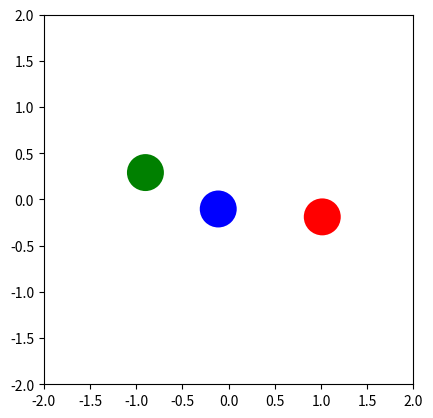
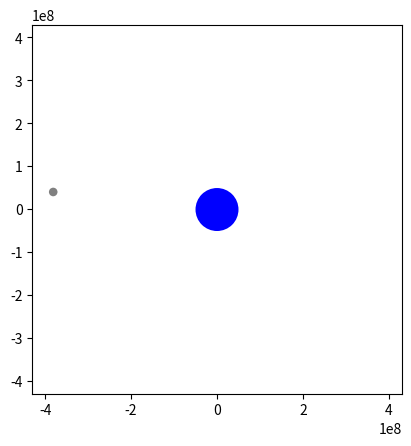
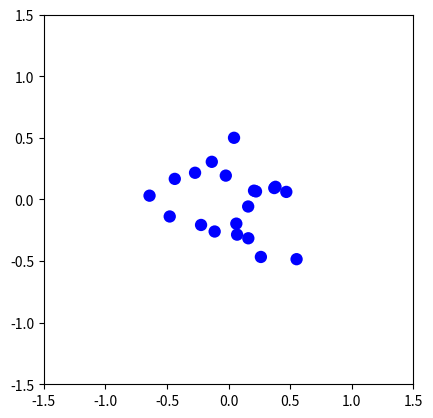

The matplotlib source for these figures, in order:
"""
In physics and astronomy, a gravitational N-body simulation is a simulation of a
dynamical system of particles under the influence of gravity. The system
consists of a number of bodies, each of which exerts a gravitational force on all
other bodies. These forces are calculated using Newton's law of universal
gravitation. The Euler method is used at each time-step to calculate the change in
velocity and position brought about by these forces. Softening is used to prevent
numerical divergences when a particle comes too close to another (and the force
goes to infinity).
(Description adapted from https://en.wikipedia.org/wiki/N-body_simulation )
(See also http://www.shodor.org/refdesk/Resources/Algorithms/EulersMethod/ )
"""


from __future__ import annotations

import random

from matplotlib import animation
from matplotlib import pyplot as plt

# Frame rate of the animation
INTERVAL = 20

# Time between time steps in seconds
DELTA_TIME = INTERVAL / 1000


class Body:
    def __init__(
        self,
        position_x: float,
        position_y: float,
        velocity_x: float,
        velocity_y: float,
        mass: float = 1.0,
        size: float = 1.0,
        color: str = "blue",
    ) -> None:
        """
        The parameters "size" & "color" are not relevant for the simulation itself,
        they are only used for plotting.
        """
        self.position_x = position_x
        self.position_y = position_y
        self.velocity_x = velocity_x
        self.velocity_y = velocity_y
        self.mass = mass
        self.size = size
        self.color = color

    @property
    def position(self) -> tuple[float, float]:
        return self.position_x, self.position_y

    @property
    def velocity(self) -> tuple[float, float]:
        return self.velocity_x, self.velocity_y

    def update_velocity(
        self, force_x: float, force_y: float, delta_time: float
    ) -> None:
        """
        Euler algorithm for velocity

        >>> body_1 = Body(0.,0.,0.,0.)
        >>> body_1.update_velocity(1.,0.,1.)
        >>> body_1.velocity
        (1.0, 0.0)

        >>> body_1.update_velocity(1.,0.,1.)
        >>> body_1.velocity
        (2.0, 0.0)

        >>> body_2 = Body(0.,0.,5.,0.)
        >>> body_2.update_velocity(0.,-10.,10.)
        >>> body_2.velocity
        (5.0, -100.0)

        >>> body_2.update_velocity(0.,-10.,10.)
        >>> body_2.velocity
        (5.0, -200.0)
        """
        self.velocity_x += force_x * delta_time
        self.velocity_y += force_y * delta_time

    def update_position(self, delta_time: float) -> None:
        """
        Euler algorithm for position

        >>> body_1 = Body(0.,0.,1.,0.)
        >>> body_1.update_position(1.)
        >>> body_1.position
        (1.0, 0.0)

        >>> body_1.update_position(1.)
        >>> body_1.position
        (2.0, 0.0)

        >>> body_2 = Body(10.,10.,0.,-2.)
        >>> body_2.update_position(1.)
        >>> body_2.position
        (10.0, 8.0)

        >>> body_2.update_position(1.)
        >>> body_2.position
        (10.0, 6.0)
        """
        self.position_x += self.velocity_x * delta_time
        self.position_y += self.velocity_y * delta_time


class BodySystem:
    """
    This class is used to hold the bodies, the gravitation constant, the time
    factor and the softening factor. The time factor is used to control the speed
    of the simulation. The softening factor is used for softening, a numerical
    trick for N-body simulations to prevent numerical divergences when two bodies
    get too close to each other.
    """

    def __init__(
        self,
        bodies: list[Body],
        gravitation_constant: float = 1.0,
        time_factor: float = 1.0,
        softening_factor: float = 0.0,
    ) -> None:
        self.bodies = bodies
        self.gravitation_constant = gravitation_constant
        self.time_factor = time_factor
        self.softening_factor = softening_factor

    def __len__(self) -> int:
        return len(self.bodies)

    def update_system(self, delta_time: float) -> None:
        """
        For each body, loop through all other bodies to calculate the total
        force they exert on it. Use that force to update the body's velocity.

        >>> body_system_1 = BodySystem([Body(0,0,0,0), Body(10,0,0,0)])
        >>> len(body_system_1)
        2
        >>> body_system_1.update_system(1)
        >>> body_system_1.bodies[0].position
        (0.01, 0.0)
        >>> body_system_1.bodies[0].velocity
        (0.01, 0.0)

        >>> body_system_2 = BodySystem([Body(-10,0,0,0), Body(10,0,0,0, mass=4)], 1, 10)
        >>> body_system_2.update_system(1)
        >>> body_system_2.bodies[0].position
        (-9.0, 0.0)
        >>> body_system_2.bodies[0].velocity
        (0.1, 0.0)
        """
        for body1 in self.bodies:
            force_x = 0.0
            force_y = 0.0
            for body2 in self.bodies:
                if body1 != body2:
                    dif_x = body2.position_x - body1.position_x
                    dif_y = body2.position_y - body1.position_y

                    # Calculation of the distance using Pythagoras's theorem
                    # Extra factor due to the softening technique
                    distance = (dif_x**2 + dif_y**2 + self.softening_factor) ** (
                        1 / 2
                    )

                    # Newton's law of universal gravitation.
                    force_x += (
                        self.gravitation_constant * body2.mass * dif_x / distance**3
                    )
                    force_y += (
                        self.gravitation_constant * body2.mass * dif_y / distance**3
                    )

            # Update the body's velocity once all the force components have been added
            body1.update_velocity(force_x, force_y, delta_time * self.time_factor)

        # Update the positions only after all the velocities have been updated
        for body in self.bodies:
            body.update_position(delta_time * self.time_factor)


def update_step(
    body_system: BodySystem, delta_time: float, patches: list[plt.Circle]
) -> None:
    """
    Updates the body-system and applies the change to the patch-list used for plotting

    >>> body_system_1 = BodySystem([Body(0,0,0,0), Body(10,0,0,0)])
    >>> patches_1 = [plt.Circle((body.position_x, body.position_y), body.size,
    ... fc=body.color)for body in body_system_1.bodies] #doctest: +ELLIPSIS
    >>> update_step(body_system_1, 1, patches_1)
    >>> patches_1[0].center
    (0.01, 0.0)

    >>> body_system_2 = BodySystem([Body(-10,0,0,0), Body(10,0,0,0, mass=4)], 1, 10)
    >>> patches_2 = [plt.Circle((body.position_x, body.position_y), body.size,
    ... fc=body.color)for body in body_system_2.bodies] #doctest: +ELLIPSIS
    >>> update_step(body_system_2, 1, patches_2)
    >>> patches_2[0].center
    (-9.0, 0.0)
    """
    # Update the positions of the bodies
    body_system.update_system(delta_time)

    # Update the positions of the patches
    for patch, body in zip(patches, body_system.bodies):
        patch.center = (body.position_x, body.position_y)


def plot(
    title: str,
    body_system: BodySystem,
    x_start: float = -1,
    x_end: float = 1,
    y_start: float = -1,
    y_end: float = 1,
) -> None:
    """
    Utility function to plot how the given body-system evolves over time.
    No doctest provided since this function does not have a return value.
    """
    fig = plt.figure()
    fig.canvas.manager.set_window_title(title)
    ax = plt.axes(
        xlim=(x_start, x_end), ylim=(y_start, y_end)
    )  # Set section to be plotted
    plt.gca().set_aspect("equal")  # Fix aspect ratio

    # Each body is drawn as a patch by the plt-function
    patches = [
        plt.Circle((body.position_x, body.position_y), body.size, fc=body.color)
        for body in body_system.bodies
    ]

    for patch in patches:
        ax.add_patch(patch)

    # Function called at each step of the animation
    def update(frame: int) -> list[plt.Circle]:
        update_step(body_system, DELTA_TIME, patches)
        return patches

    anim = animation.FuncAnimation(  # noqa: F841
        fig, update, interval=INTERVAL, blit=True
    )

    plt.show()


def example_1() -> BodySystem:
    """
    Example 1: figure-8 solution to the 3-body-problem
    This example can be seen as a test of the implementation: given the right
    initial conditions, the bodies should move in a figure-8.
    (initial conditions taken from http://www.artcompsci.org/vol_1/v1_web/node56.html)
    >>> body_system = example_1()
    >>> len(body_system)
    3
    """

    position_x = 0.9700436
    position_y = -0.24308753
    velocity_x = 0.466203685
    velocity_y = 0.43236573

    bodies1 = [
        Body(position_x, position_y, velocity_x, velocity_y, size=0.2, color="red"),
        Body(-position_x, -position_y, velocity_x, velocity_y, size=0.2, color="green"),
        Body(0, 0, -2 * velocity_x, -2 * velocity_y, size=0.2, color="blue"),
    ]
    return BodySystem(bodies1, time_factor=3)


def example_2() -> BodySystem:
    """
    Example 2: Moon's orbit around the earth
    This example can be seen as a test of the implementation: given the right
    initial conditions, the moon should orbit around the earth as it actually does.
    (mass, velocity and distance taken from https://en.wikipedia.org/wiki/Earth
    and https://en.wikipedia.org/wiki/Moon)
    No doctest provided since this function does not have a return value.
    """

    moon_mass = 7.3476e22
    earth_mass = 5.972e24
    velocity_dif = 1022
    earth_moon_distance = 384399000
    gravitation_constant = 6.674e-11

    # Calculation of the respective velocities so that total impulse is zero,
    # i.e. the two bodies together don't move
    moon_velocity = earth_mass * velocity_dif / (earth_mass + moon_mass)
    earth_velocity = moon_velocity - velocity_dif

    moon = Body(-earth_moon_distance, 0, 0, moon_velocity, moon_mass, 10000000, "grey")
    earth = Body(0, 0, 0, earth_velocity, earth_mass, 50000000, "blue")
    return BodySystem([earth, moon], gravitation_constant, time_factor=1000000)


def example_3() -> BodySystem:
    """
    Example 3: Random system with many bodies.
    No doctest provided since this function does not have a return value.
    """

    bodies = []
    for _ in range(10):
        velocity_x = random.uniform(-0.5, 0.5)
        velocity_y = random.uniform(-0.5, 0.5)

        # Bodies are created pairwise with opposite velocities so that the
        # total impulse remains zero
        bodies.append(
            Body(
                random.uniform(-0.5, 0.5),
                random.uniform(-0.5, 0.5),
                velocity_x,
                velocity_y,
                size=0.05,
            )
        )
        bodies.append(
            Body(
                random.uniform(-0.5, 0.5),
                random.uniform(-0.5, 0.5),
                -velocity_x,
                -velocity_y,
                size=0.05,
            )
        )
    return BodySystem(bodies, 0.01, 10, 0.1)


if __name__ == "__main__":
    plot("Figure-8 solution to the 3-body-problem", example_1(), -2, 2, -2, 2)
    plot(
        "Moon's orbit around the earth",
        example_2(),
        -430000000,
        430000000,
        -430000000,
        430000000,
    )
    plot("Random system with many bodies", example_3(), -1.5, 1.5, -1.5, 1.5)
